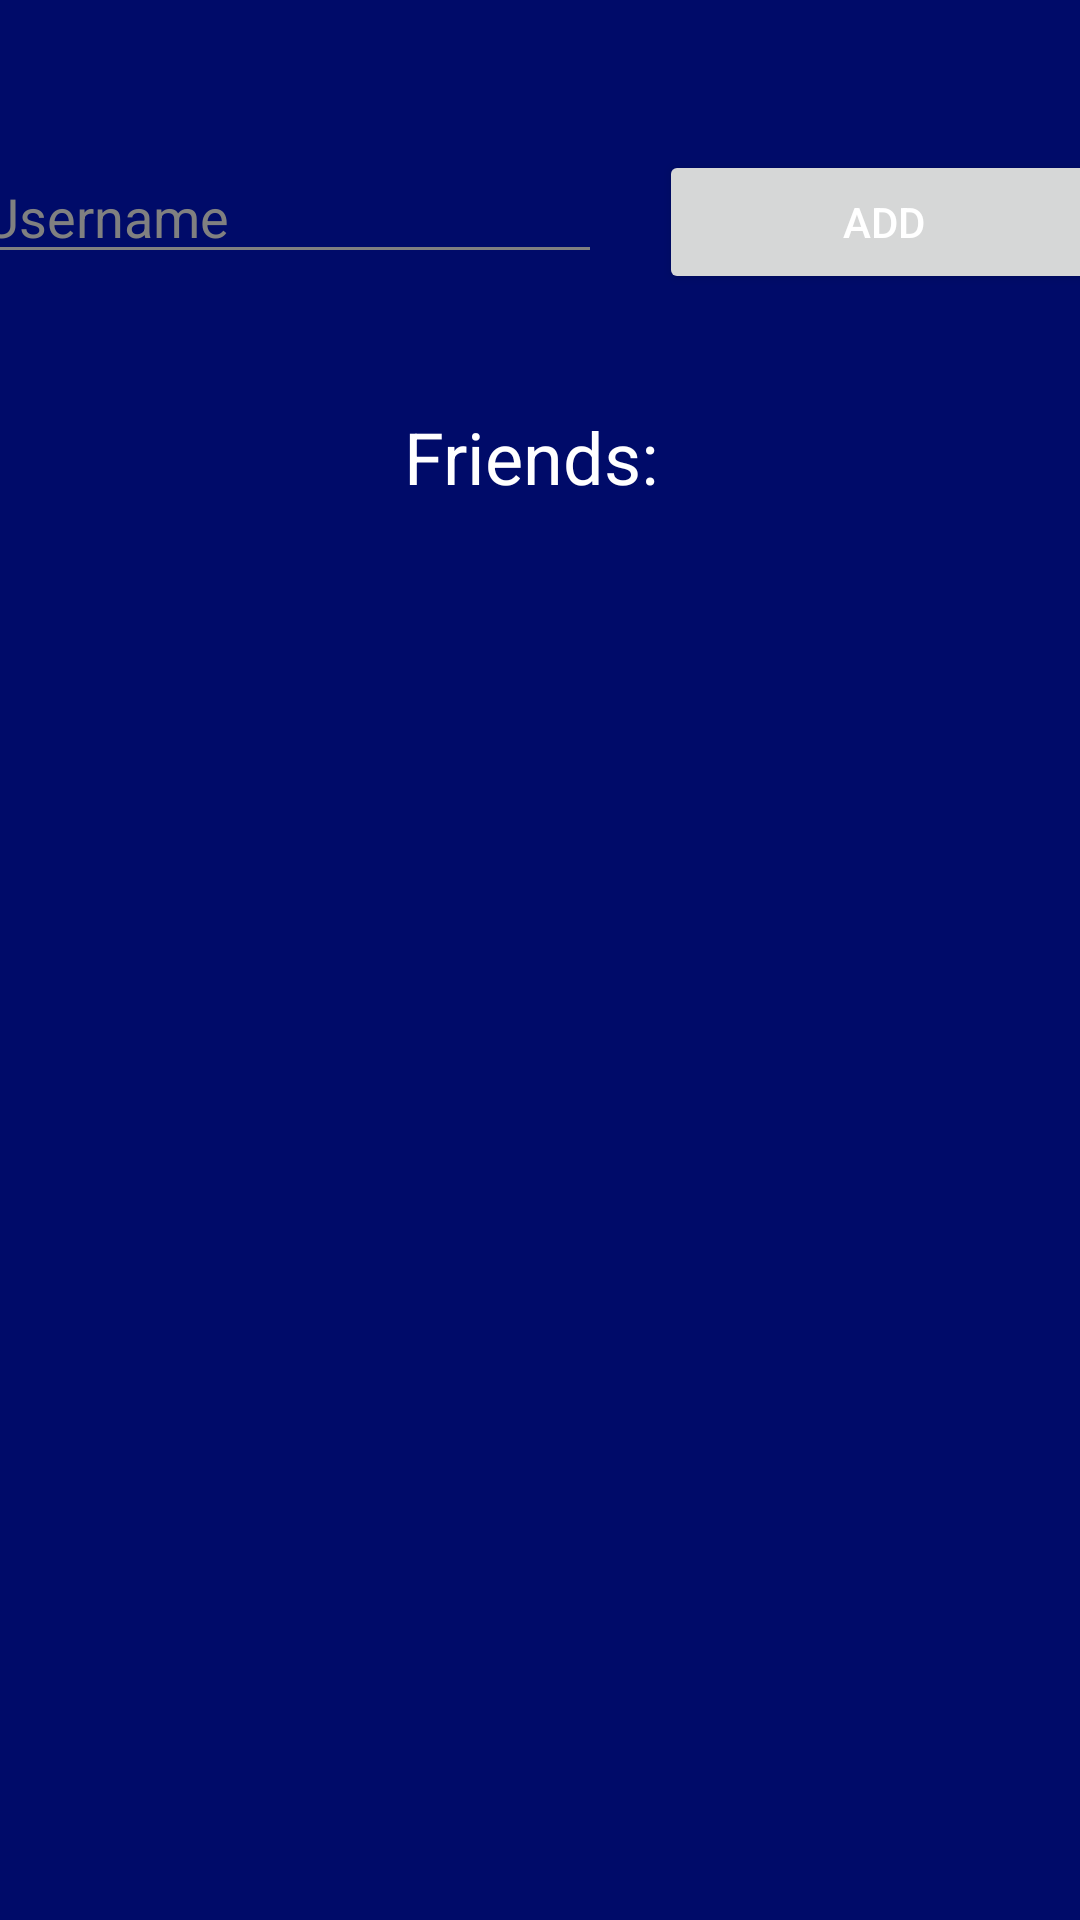

Produce the Android XML layout that renders to this screen, including the resource entries it uses.
<!-- AndroidManifest.xml: application theme Theme.TruthorErrCapstone -->
<!-- res/layout/activity_friends.xml -->
<?xml version="1.0" encoding="utf-8"?>
<androidx.constraintlayout.widget.ConstraintLayout xmlns:android="http://schemas.android.com/apk/res/android"
    xmlns:app="http://schemas.android.com/apk/res-auto"
    xmlns:tools="http://schemas.android.com/tools"
    android:layout_width="match_parent"
    android:layout_height="match_parent"
    tools:context=".ui.Friends">

    <Button
        android:id="@+id/addFriend_button"
        android:layout_width="150dp"
        android:layout_height="wrap_content"
        android:layout_marginTop="50dp"
        android:layout_marginEnd="16dp"
        android:text="Add"
        app:layout_constraintBottom_toBottomOf="parent"
        app:layout_constraintEnd_toEndOf="parent"
        app:layout_constraintStart_toEndOf="@+id/addUsername_text"
        app:layout_constraintTop_toTopOf="parent"
        app:layout_constraintVertical_bias="0.0" />

    <EditText
        android:id="@+id/addUsername_text"
        android:layout_width="wrap_content"
        android:layout_height="wrap_content"
        android:layout_marginStart="16dp"
        android:layout_marginTop="50dp"
        android:layout_marginEnd="19dp"
        android:ems="10"
        android:hint="Username"
        android:inputType="textPersonName"
        app:layout_constraintBottom_toBottomOf="parent"
        app:layout_constraintEnd_toStartOf="@+id/addFriend_button"
        app:layout_constraintStart_toStartOf="parent"
        app:layout_constraintTop_toTopOf="parent"
        app:layout_constraintVertical_bias="0.0" />

    <ScrollView
        android:id="@+id/friendsList_view"
        android:layout_width="373dp"
        android:layout_height="536dp"
        android:layout_marginStart="1dp"
        android:layout_marginTop="11dp"
        android:layout_marginEnd="1dp"
        app:layout_constraintEnd_toEndOf="parent"
        app:layout_constraintStart_toStartOf="parent"
        app:layout_constraintTop_toBottomOf="@+id/friendsTextView">

        <LinearLayout
            android:id="@+id/friendsList_layout"
            android:layout_width="match_parent"
            android:layout_height="wrap_content"
            android:gravity="center"
            android:orientation="vertical" />
    </ScrollView>

    <TextView
        android:id="@+id/friendsTextView"
        android:layout_width="wrap_content"
        android:layout_height="wrap_content"
        android:layout_marginStart="160dp"
        android:layout_marginTop="38dp"
        android:layout_marginEnd="160dp"
        android:text="Friends: "
        android:textColor="#FFFFFF"
        android:textSize="24sp"
        app:layout_constraintEnd_toEndOf="parent"
        app:layout_constraintStart_toStartOf="parent"
        app:layout_constraintTop_toBottomOf="@+id/addFriend_button" />

</androidx.constraintlayout.widget.ConstraintLayout>
<!-- resources referenced by this layout -->
<resources>
  <style name="Theme.TruthorErrCapstone" parent="Theme.MaterialComponents.DayNight.DarkActionBar">
          
          <item name="colorPrimary">#9A66FE</item>
          <item name="colorPrimaryVariant">#9A66FE</item>
          <item name="colorOnPrimary">#FFFFFF</item>
          
          <item name="colorSecondary">#9A66FE</item>
          <item name="colorSecondaryVariant">@color/white</item>
          <item name="colorOnSecondary">@color/white</item>
          
          <item name="android:statusBarColor" tools:targetApi="l">?attr/colorPrimaryVariant</item>
          
  
          <item name="android:windowBackground">@color/darkPurple</item>
          <item name="colorControlNormal">@color/gray</item>
          <item name="android:textColorPrimary">@color/white</item>
          <item name="android:textColorHint">@color/gray</item>
      </style>
  <color name="white">#FFFFFFFF</color>
  <color name="darkPurple">#000b69</color>
  <color name="gray">#808080</color>
</resources>
